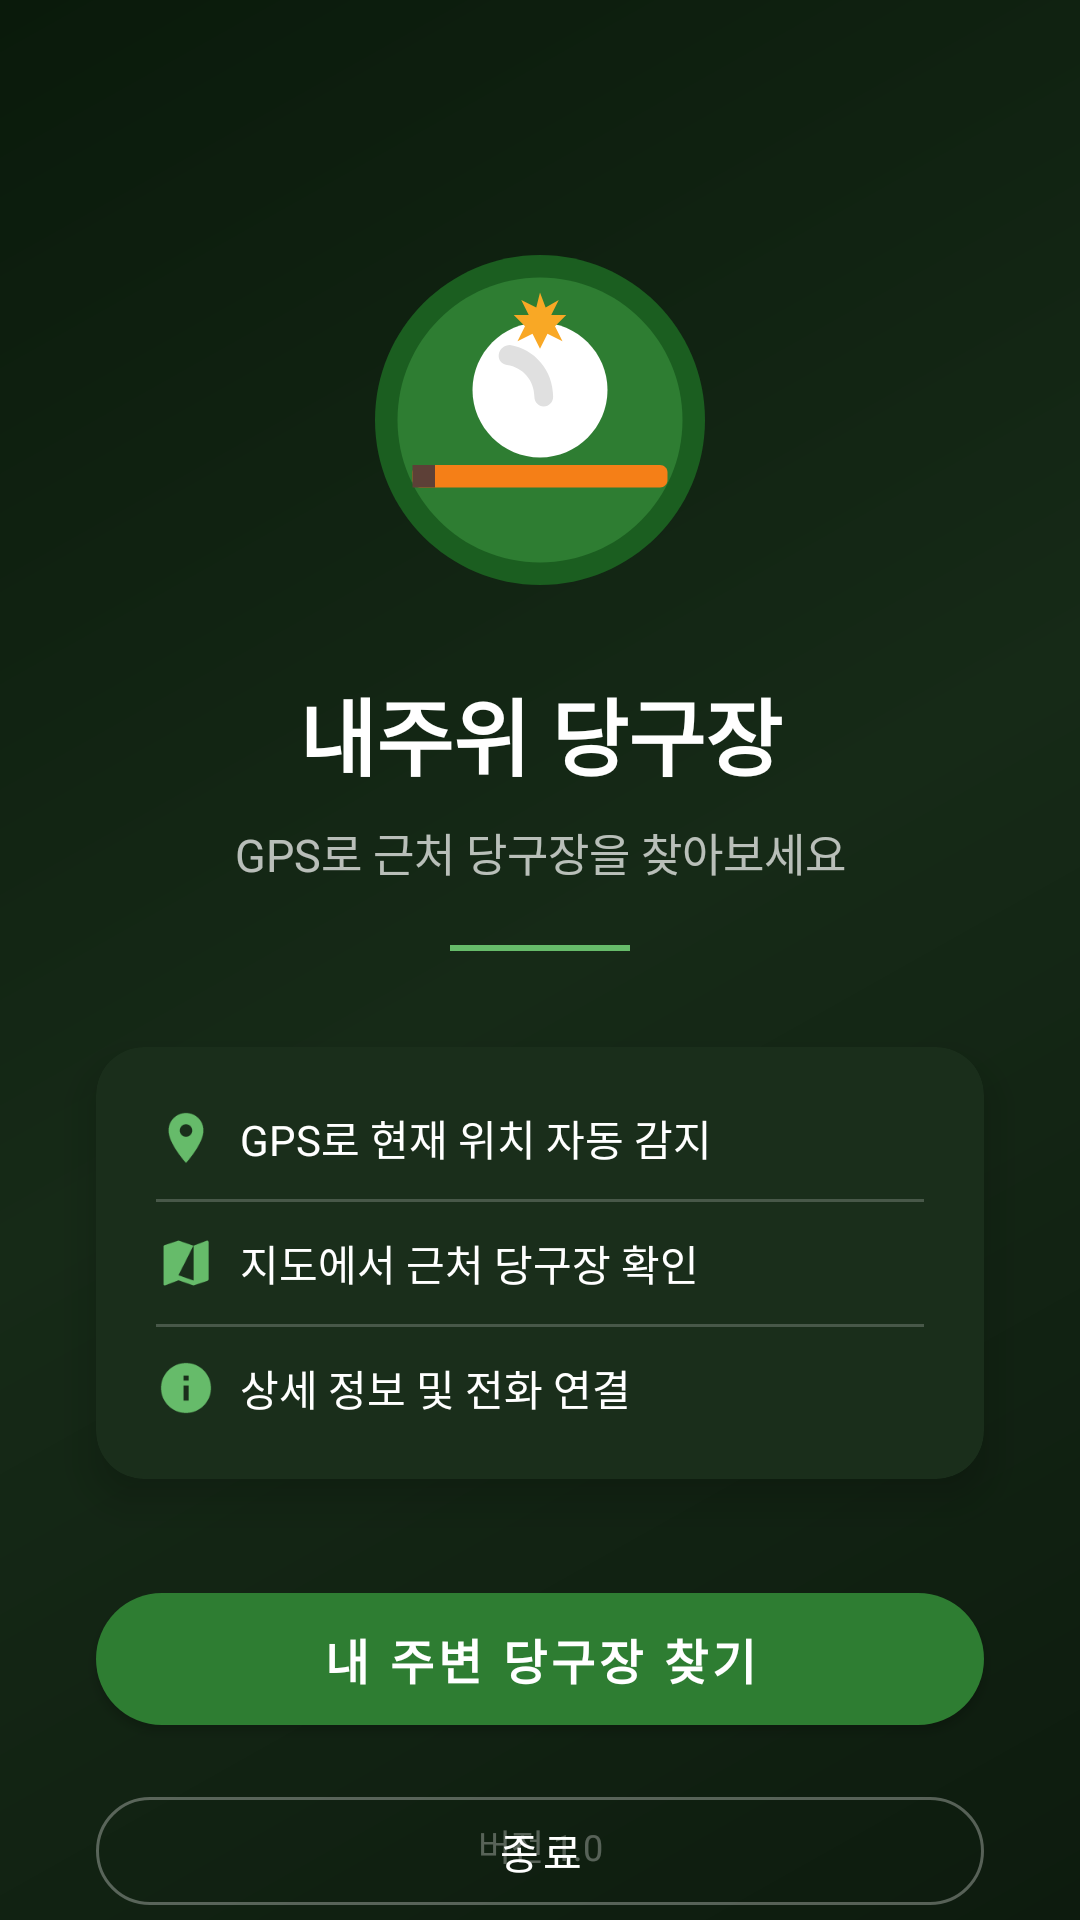

The Android layout XML behind this screen, and the referenced resources:
<!-- AndroidManifest.xml: activity theme Theme.BilliardNearby.Main -->
<!-- res/layout/activity_main.xml -->
<?xml version="1.0" encoding="utf-8"?>
<androidx.constraintlayout.widget.ConstraintLayout
    xmlns:android="http://schemas.android.com/apk/res/android"
    xmlns:app="http://schemas.android.com/apk/res-auto"
    xmlns:tools="http://schemas.android.com/tools"
    android:layout_width="match_parent"
    android:layout_height="match_parent"
    android:background="@color/background_dark"
    tools:context=".MainActivity">

    
    <View
        android:id="@+id/viewGradient"
        android:layout_width="0dp"
        android:layout_height="0dp"
        android:background="@drawable/gradient_background"
        app:layout_constraintBottom_toBottomOf="parent"
        app:layout_constraintEnd_toEndOf="parent"
        app:layout_constraintStart_toStartOf="parent"
        app:layout_constraintTop_toTopOf="parent" />

    
    <ImageView
        android:id="@+id/ivLogo"
        android:layout_width="120dp"
        android:layout_height="120dp"
        android:layout_marginTop="80dp"
        android:src="@drawable/ic_billiard_marker"
        android:contentDescription="@string/app_name"
        app:layout_constraintEnd_toEndOf="parent"
        app:layout_constraintStart_toStartOf="parent"
        app:layout_constraintTop_toTopOf="parent" />

    
    <TextView
        android:id="@+id/tvAppTitle"
        android:layout_width="wrap_content"
        android:layout_height="wrap_content"
        android:layout_marginTop="24dp"
        android:text="@string/app_name"
        android:textColor="@color/white"
        android:textSize="28sp"
        android:textStyle="bold"
        android:fontFamily="sans-serif-medium"
        app:layout_constraintEnd_toEndOf="parent"
        app:layout_constraintStart_toStartOf="parent"
        app:layout_constraintTop_toBottomOf="@id/ivLogo" />

    
    <TextView
        android:id="@+id/tvSubtitle"
        android:layout_width="wrap_content"
        android:layout_height="wrap_content"
        android:layout_marginTop="8dp"
        android:text="@string/subtitle"
        android:textColor="@color/white_70"
        android:textSize="15sp"
        app:layout_constraintEnd_toEndOf="parent"
        app:layout_constraintStart_toStartOf="parent"
        app:layout_constraintTop_toBottomOf="@id/tvAppTitle" />

    
    <View
        android:id="@+id/divider"
        android:layout_width="60dp"
        android:layout_height="2dp"
        android:layout_marginTop="20dp"
        android:background="@color/primary_light"
        app:layout_constraintEnd_toEndOf="parent"
        app:layout_constraintStart_toStartOf="parent"
        app:layout_constraintTop_toBottomOf="@id/tvSubtitle" />

    
    <androidx.cardview.widget.CardView
        android:id="@+id/cardFeatures"
        android:layout_width="0dp"
        android:layout_height="wrap_content"
        android:layout_marginStart="32dp"
        android:layout_marginTop="32dp"
        android:layout_marginEnd="32dp"
        app:cardBackgroundColor="@color/card_dark"
        app:cardCornerRadius="16dp"
        app:cardElevation="8dp"
        app:layout_constraintEnd_toEndOf="parent"
        app:layout_constraintStart_toStartOf="parent"
        app:layout_constraintTop_toBottomOf="@id/divider">

        <LinearLayout
            android:layout_width="match_parent"
            android:layout_height="wrap_content"
            android:orientation="vertical"
            android:padding="20dp">

            <TextView
                android:layout_width="wrap_content"
                android:layout_height="wrap_content"
                android:text="@string/feature_gps"
                android:textColor="@color/white"
                android:textSize="14sp"
                android:drawableStart="@drawable/ic_location"
                android:drawablePadding="8dp"
                android:gravity="center_vertical" />

            <View
                android:layout_width="match_parent"
                android:layout_height="1dp"
                android:layout_marginTop="10dp"
                android:layout_marginBottom="10dp"
                android:background="@color/divider_color" />

            <TextView
                android:layout_width="wrap_content"
                android:layout_height="wrap_content"
                android:text="@string/feature_map"
                android:textColor="@color/white"
                android:textSize="14sp"
                android:drawableStart="@drawable/ic_map"
                android:drawablePadding="8dp"
                android:gravity="center_vertical" />

            <View
                android:layout_width="match_parent"
                android:layout_height="1dp"
                android:layout_marginTop="10dp"
                android:layout_marginBottom="10dp"
                android:background="@color/divider_color" />

            <TextView
                android:layout_width="wrap_content"
                android:layout_height="wrap_content"
                android:text="@string/feature_detail"
                android:textColor="@color/white"
                android:textSize="14sp"
                android:drawableStart="@drawable/ic_info"
                android:drawablePadding="8dp"
                android:gravity="center_vertical" />

        </LinearLayout>
    </androidx.cardview.widget.CardView>

    
    <com.google.android.material.button.MaterialButton
        android:id="@+id/btnFindBilliard"
        android:layout_width="0dp"
        android:layout_height="56dp"
        android:layout_marginStart="32dp"
        android:layout_marginTop="32dp"
        android:layout_marginEnd="32dp"
        android:text="@string/btn_find_billiard"
        android:textSize="16sp"
        android:textStyle="bold"
        app:backgroundTint="@color/primary"
        app:cornerRadius="28dp"
        app:layout_constraintEnd_toEndOf="parent"
        app:layout_constraintStart_toStartOf="parent"
        app:layout_constraintTop_toBottomOf="@id/cardFeatures" />

    
    <com.google.android.material.button.MaterialButton
        android:id="@+id/btnExit"
        style="@style/Widget.MaterialComponents.Button.OutlinedButton"
        android:layout_width="0dp"
        android:layout_height="48dp"
        android:layout_marginStart="32dp"
        android:layout_marginTop="12dp"
        android:layout_marginEnd="32dp"
        android:text="@string/btn_exit"
        android:textColor="@color/white"
        android:textSize="14sp"
        app:backgroundTint="@android:color/transparent"
        app:strokeColor="@color/white_30"
        app:strokeWidth="1dp"
        app:cornerRadius="24dp"
        app:layout_constraintEnd_toEndOf="parent"
        app:layout_constraintStart_toStartOf="parent"
        app:layout_constraintTop_toBottomOf="@id/btnFindBilliard" />

    
    <TextView
        android:layout_width="wrap_content"
        android:layout_height="wrap_content"
        android:layout_marginBottom="16dp"
        android:text="@string/version"
        android:textColor="@color/white_30"
        android:textSize="12sp"
        app:layout_constraintBottom_toBottomOf="parent"
        app:layout_constraintEnd_toEndOf="parent"
        app:layout_constraintStart_toStartOf="parent" />

</androidx.constraintlayout.widget.ConstraintLayout>
<!-- resources referenced by this layout -->
<resources>
  <color name="background_dark">#0D1B0E</color>
  <color name="card_dark">#1A2E1B</color>
  <color name="divider_color">#33FFFFFF</color>
  <color name="primary">#2E7D32</color>
  <color name="primary_light">#66BB6A</color>
  <color name="white">#FFFFFF</color>
  <color name="white_30">#4DFFFFFF</color>
  <color name="white_70">#B3FFFFFF</color>
  <!-- drawable gradient_background (drawable) -->
  <?xml version="1.0" encoding="utf-8"?>
  <shape xmlns:android="http://schemas.android.com/apk/res/android">
      <gradient
          android:type="linear"
          android:angle="135"
          android:startColor="#0D1B0E"
          android:centerColor="#162A17"
          android:endColor="#0A1A0B" />
  </shape>
  <!-- drawable ic_info (drawable) -->
  <?xml version="1.0" encoding="utf-8"?>
  <vector xmlns:android="http://schemas.android.com/apk/res/android"
      android:width="20dp"
      android:height="20dp"
      android:viewportWidth="24"
      android:viewportHeight="24">
      <path
          android:fillColor="#66BB6A"
          android:pathData="M12,2C6.48,2 2,6.48 2,12s4.48,10 10,10 10,-4.48 10,-10S17.52,2 12,2zM13,17h-2v-6h2v6zM13,9h-2L11,7h2v2z" />
  </vector>
  <!-- drawable ic_location (drawable) -->
  <?xml version="1.0" encoding="utf-8"?>
  <vector xmlns:android="http://schemas.android.com/apk/res/android"
      android:width="20dp"
      android:height="20dp"
      android:viewportWidth="24"
      android:viewportHeight="24">
      <path
          android:fillColor="#66BB6A"
          android:pathData="M12,2C8.13,2 5,5.13 5,9c0,5.25 7,13 7,13s7,-7.75 7,-13c0,-3.87 -3.13,-7 -7,-7zM12,11.5c-1.38,0 -2.5,-1.12 -2.5,-2.5s1.12,-2.5 2.5,-2.5 2.5,1.12 2.5,2.5 -1.12,2.5 -2.5,2.5z" />
  </vector>
  <!-- drawable ic_map (drawable) -->
  <?xml version="1.0" encoding="utf-8"?>
  <vector xmlns:android="http://schemas.android.com/apk/res/android"
      android:width="20dp"
      android:height="20dp"
      android:viewportWidth="24"
      android:viewportHeight="24">
      <path
          android:fillColor="#66BB6A"
          android:pathData="M20.5,3l-0.16,0.03L15,5.1 9,3 3.36,4.9c-0.21,0.07 -0.36,0.25 -0.36,0.48L3,20.5c0,0.28 0.22,0.5 0.5,0.5l0.16,-0.03L9,18.9l6,2.1 5.64,-1.9c0.21,-0.07 0.36,-0.25 0.36,-0.48L21,3.5c0,-0.28 -0.22,-0.5 -0.5,-0.5zM15,19l-6,-2.11L15,5l0,14z" />
  </vector>
  <string name="app_name">내주위 당구장</string>
  <string name="btn_exit">종료</string>
  <string name="btn_find_billiard">내 주변 당구장 찾기</string>
  <string name="feature_detail">상세 정보 및 전화 연결</string>
  <string name="feature_gps">GPS로 현재 위치 자동 감지</string>
  <string name="feature_map">지도에서 근처 당구장 확인</string>
  <string name="subtitle">GPS로 근처 당구장을 찾아보세요</string>
  <string name="version">버전 1.0</string>
  <style name="Theme.BilliardNearby.Main" parent="Theme.BilliardNearby.NoActionBar">
          <item name="android:windowBackground">@color/background_dark</item>
          <item name="android:statusBarColor" tools:targetApi="l">@color/background_dark</item>
      </style>
  <style name="Theme.BilliardNearby.NoActionBar" parent="Theme.BilliardNearby">
          <item name="windowActionBar">false</item>
          <item name="windowNoTitle">true</item>
      </style>
  <style name="Theme.BilliardNearby" parent="Theme.MaterialComponents.DayNight.DarkActionBar">
          
          <item name="colorPrimary">@color/primary</item>
          <item name="colorPrimaryVariant">@color/primary_dark</item>
          <item name="colorOnPrimary">@color/white</item>
          
          <item name="colorSecondary">@color/accent</item>
          <item name="colorSecondaryVariant">@color/primary_variant</item>
          <item name="colorOnSecondary">@color/white</item>
          
          <item name="android:statusBarColor" tools:targetApi="l">@color/primary_dark</item>
          
          <item name="android:windowBackground">@color/background_light</item>
      </style>
  <color name="primary_dark">#1B5E20</color>
  <color name="accent">#F57F17</color>
  <color name="primary_variant">#388E3C</color>
  <color name="background_light">#F5F5F5</color>
</resources>
